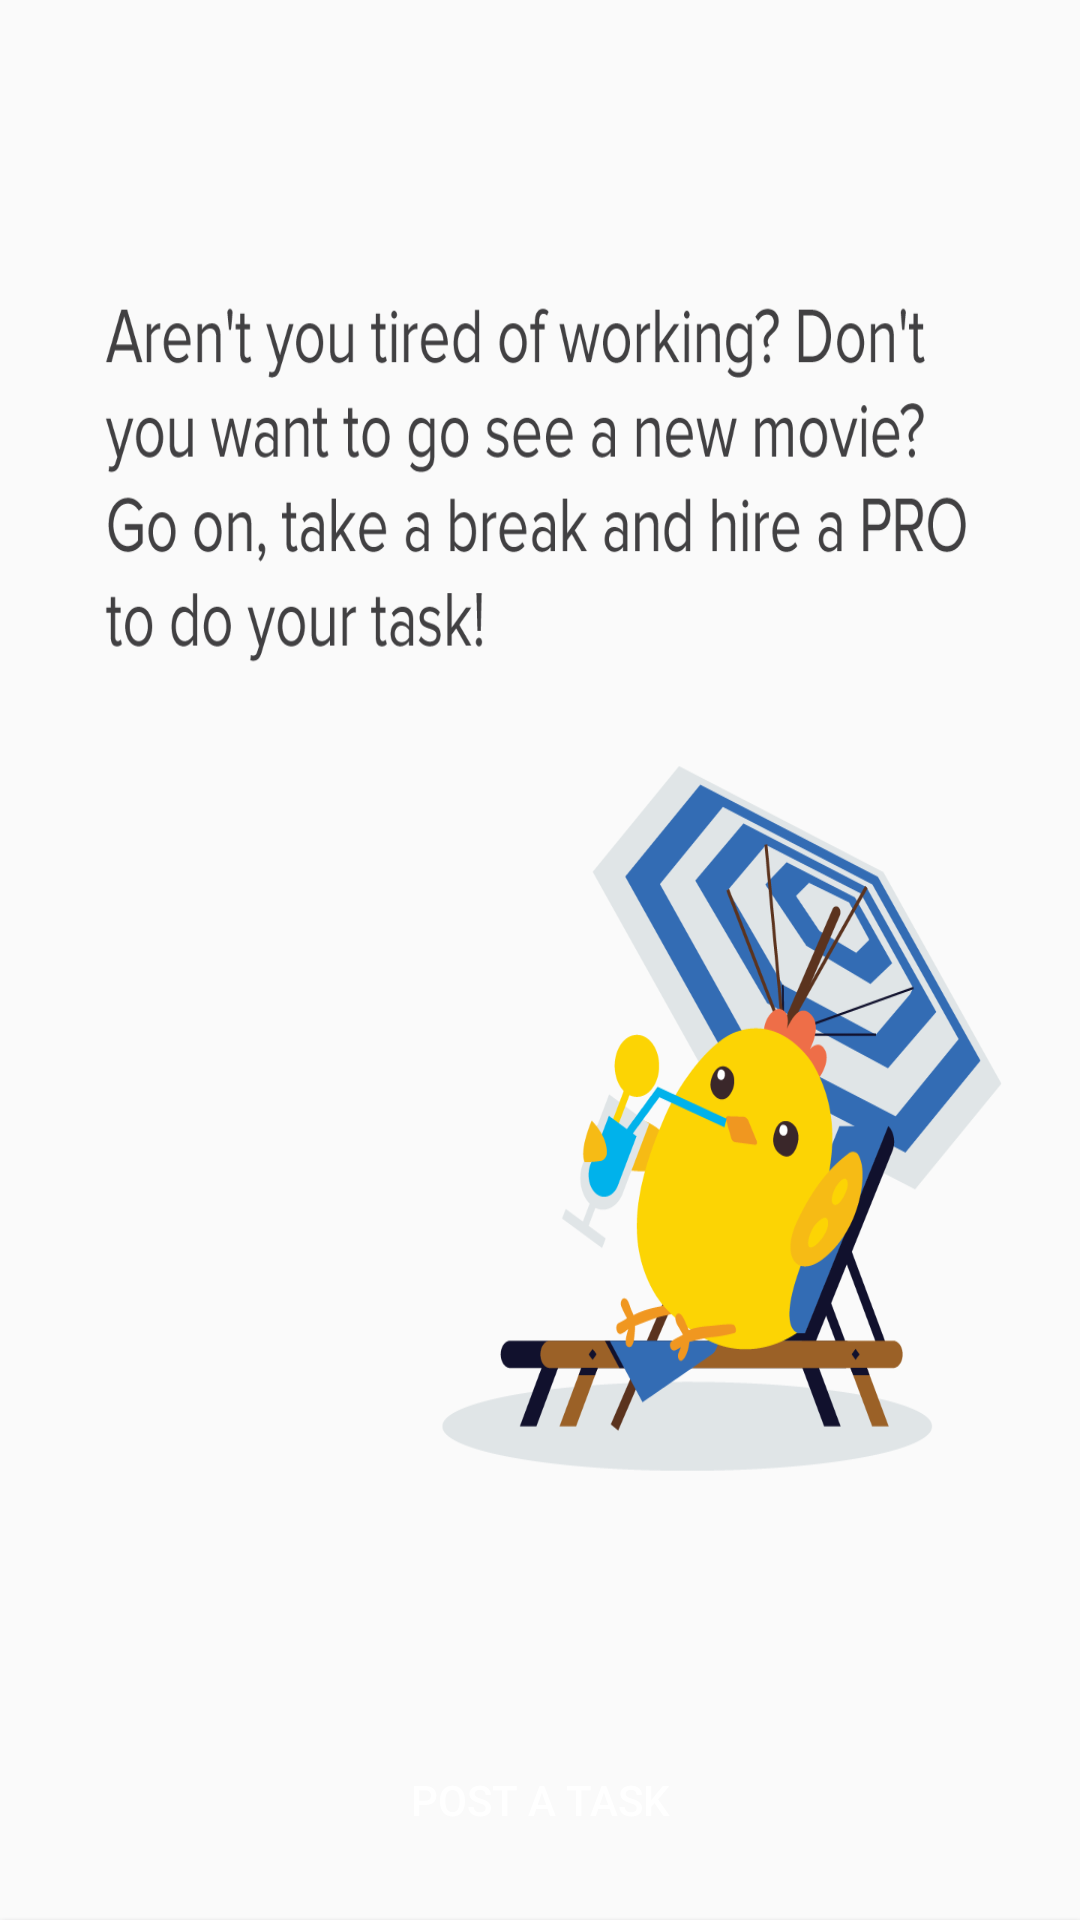

Reconstruct the res/layout file that produces this screen, plus the resources it refers to.
<!-- AndroidManifest.xml: application theme AppTheme -->
<!-- res/layout/fragment_task_swipe.xml -->
<FrameLayout xmlns:android="http://schemas.android.com/apk/res/android"
    xmlns:app="http://schemas.android.com/apk/res-auto"
    xmlns:tools="http://schemas.android.com/tools"
    android:layout_width="match_parent"
    android:layout_height="match_parent"
    tools:context="com.mohamed.myapplication.TaskSwipeFragment">

    <FrameLayout
        android:id="@+id/frameLayout_no_data"
        android:layout_width="match_parent"
        android:layout_height="match_parent"
        android:background="@drawable/img_empty_pending_task">

        <Button
            android:layout_width="280dp"
            android:layout_height="wrap_content"
            android:layout_gravity="center_horizontal|bottom"
            android:layout_margin="16dp"
            android:background="@drawable/book_btn_background"
            android:text="post a task"
            android:textColor="@android:color/white" />
    </FrameLayout>

</FrameLayout>
<!-- resources referenced by this layout -->
<resources>
  <!-- drawable img_empty_pending_task: png bitmap (drawable-xxhdpi, 107328 bytes) -->
  <style name="AppTheme" parent="Theme.AppCompat.Light.NoActionBar">
          
          <item name="colorPrimary">@color/colorPrimary</item>
          <item name="colorPrimaryDark">@color/colorPrimaryDark</item>
          <item name="colorAccent">@color/colorPrimary</item>
          <item name="drawerArrowStyle">@style/MyDrawerArrowToggle</item>
          <item name="android:textColorHint">#FFF</item>
      </style>
  <color name="colorPrimary">#006CDA</color>
  <color name="colorPrimaryDark">#006CDA</color>
  <style name="MyDrawerArrowToggle" parent="Widget.AppCompat.DrawerArrowToggle">
          <item name="color">@android:color/white</item>
      </style>
</resources>
